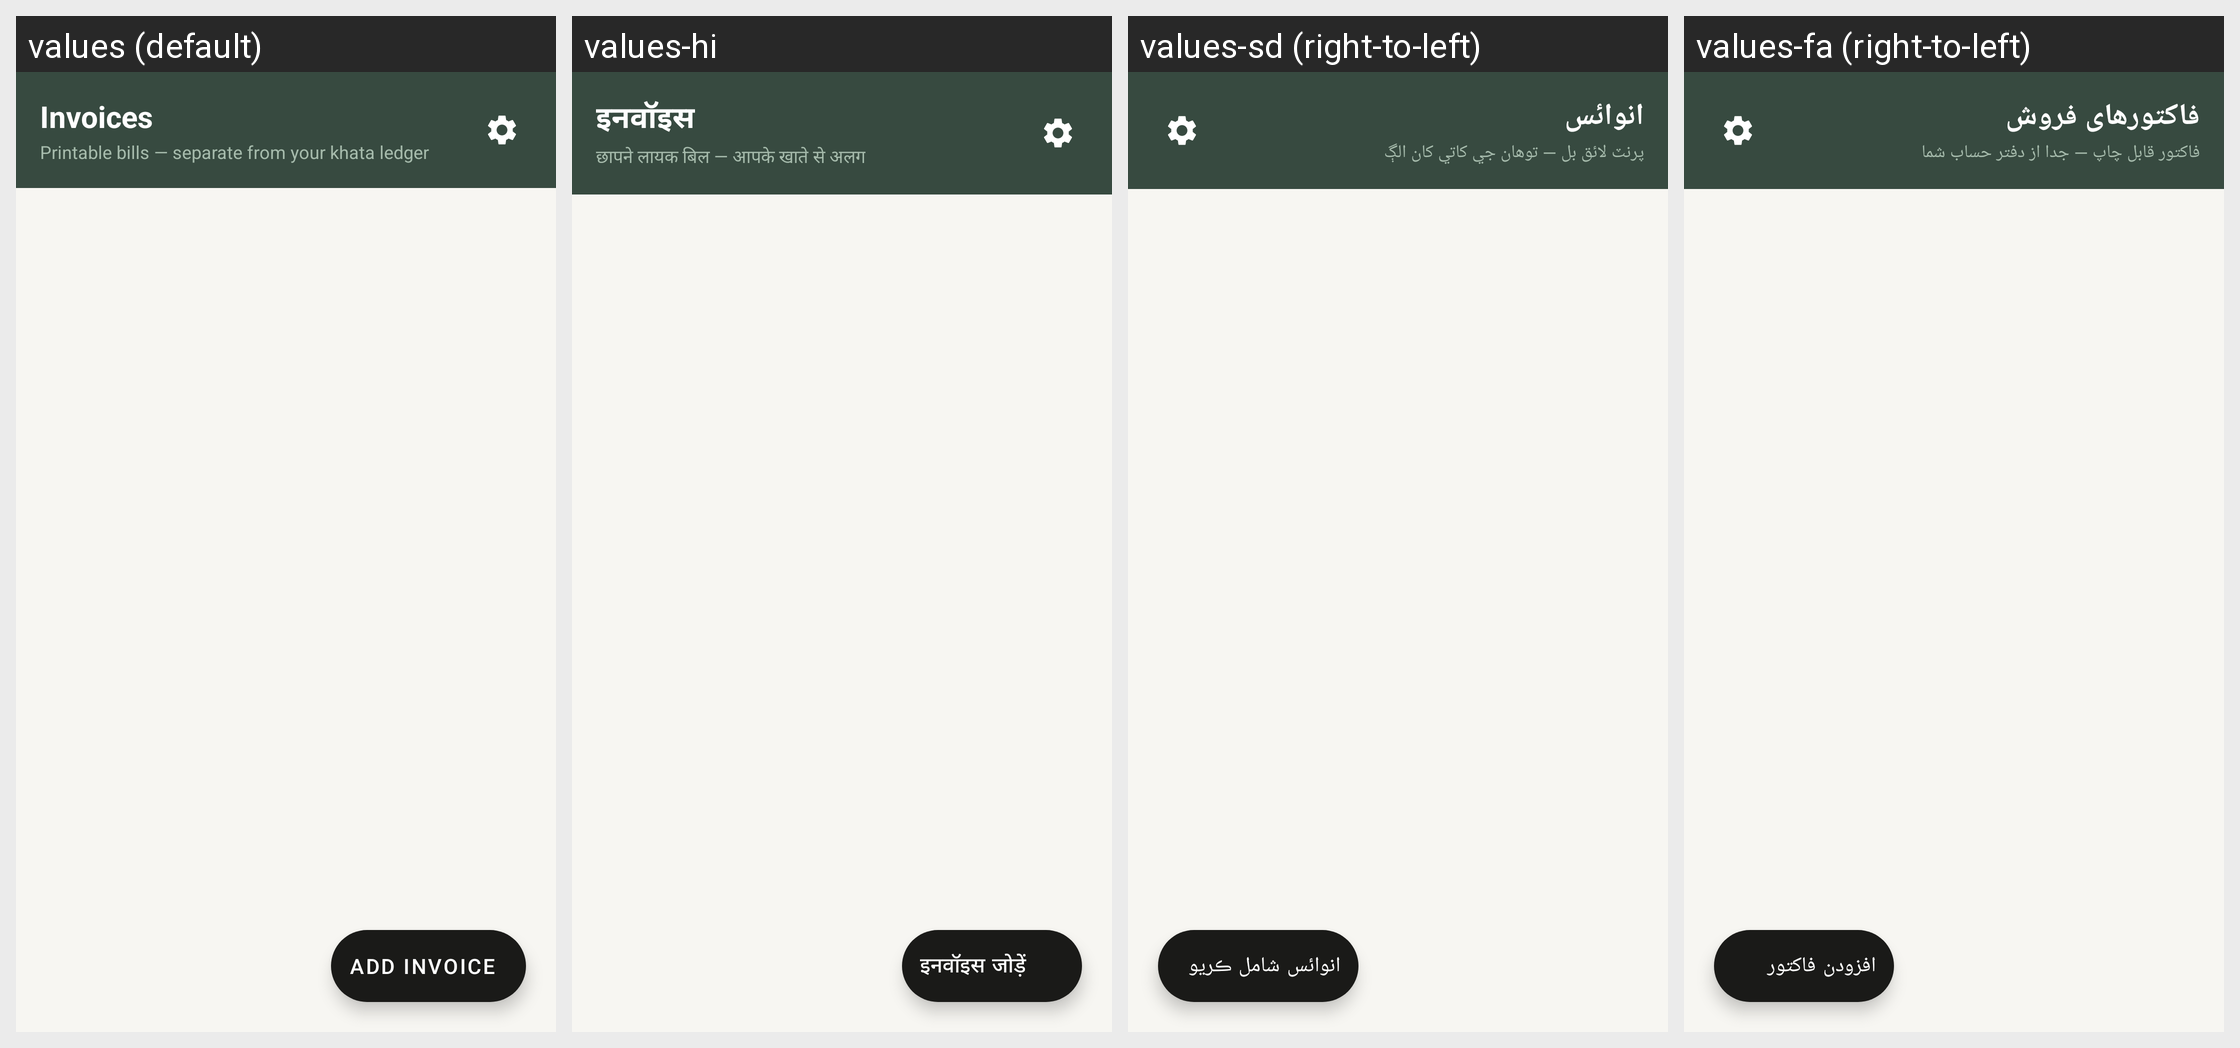

The Android screen above is rendered under several locales of the same app. Produce the string resources it draws, with the default and per-locale values.
Android screen res/layout/activity_invoices.xml rendered under 4 locales, left to right: values (default), values-hi, values-sd (right-to-left), values-fa (right-to-left). Device: Nexus 5 (rendered at 1080×1920; each locale shown at half size, 540×960, under a caption strip naming it); theme Theme.RoshanKhata.
Other locales in the repository, not shown: values-ar, values-bn, values-in, values-ur.
Strings drawn on this screen, with the default value and each locale's value (text and hints the layout hard-codes, and strings that could not be matched under every locale, appear in the picture but are not listed):

invoices
  values: Invoices
  values-hi: इनवॉइस
  values-sd: انوائس
  values-fa: فاکتورهای فروش

invoices_subtitle
  values: Printable bills — separate from your khata ledger
  values-hi: छापने लायक बिल — आपके खाते से अलग
  values-sd: پرنٽ لائق بل — توهان جي کاتي کان الڳ
  values-fa: فاکتور قابل چاپ — جدا از دفتر حساب شما

add_invoice
  values: Add invoice
  values-hi: इनवॉइस जोड़ें
  values-sd: انوائس شامل ڪريو
  values-fa: افزودن فاکتور
